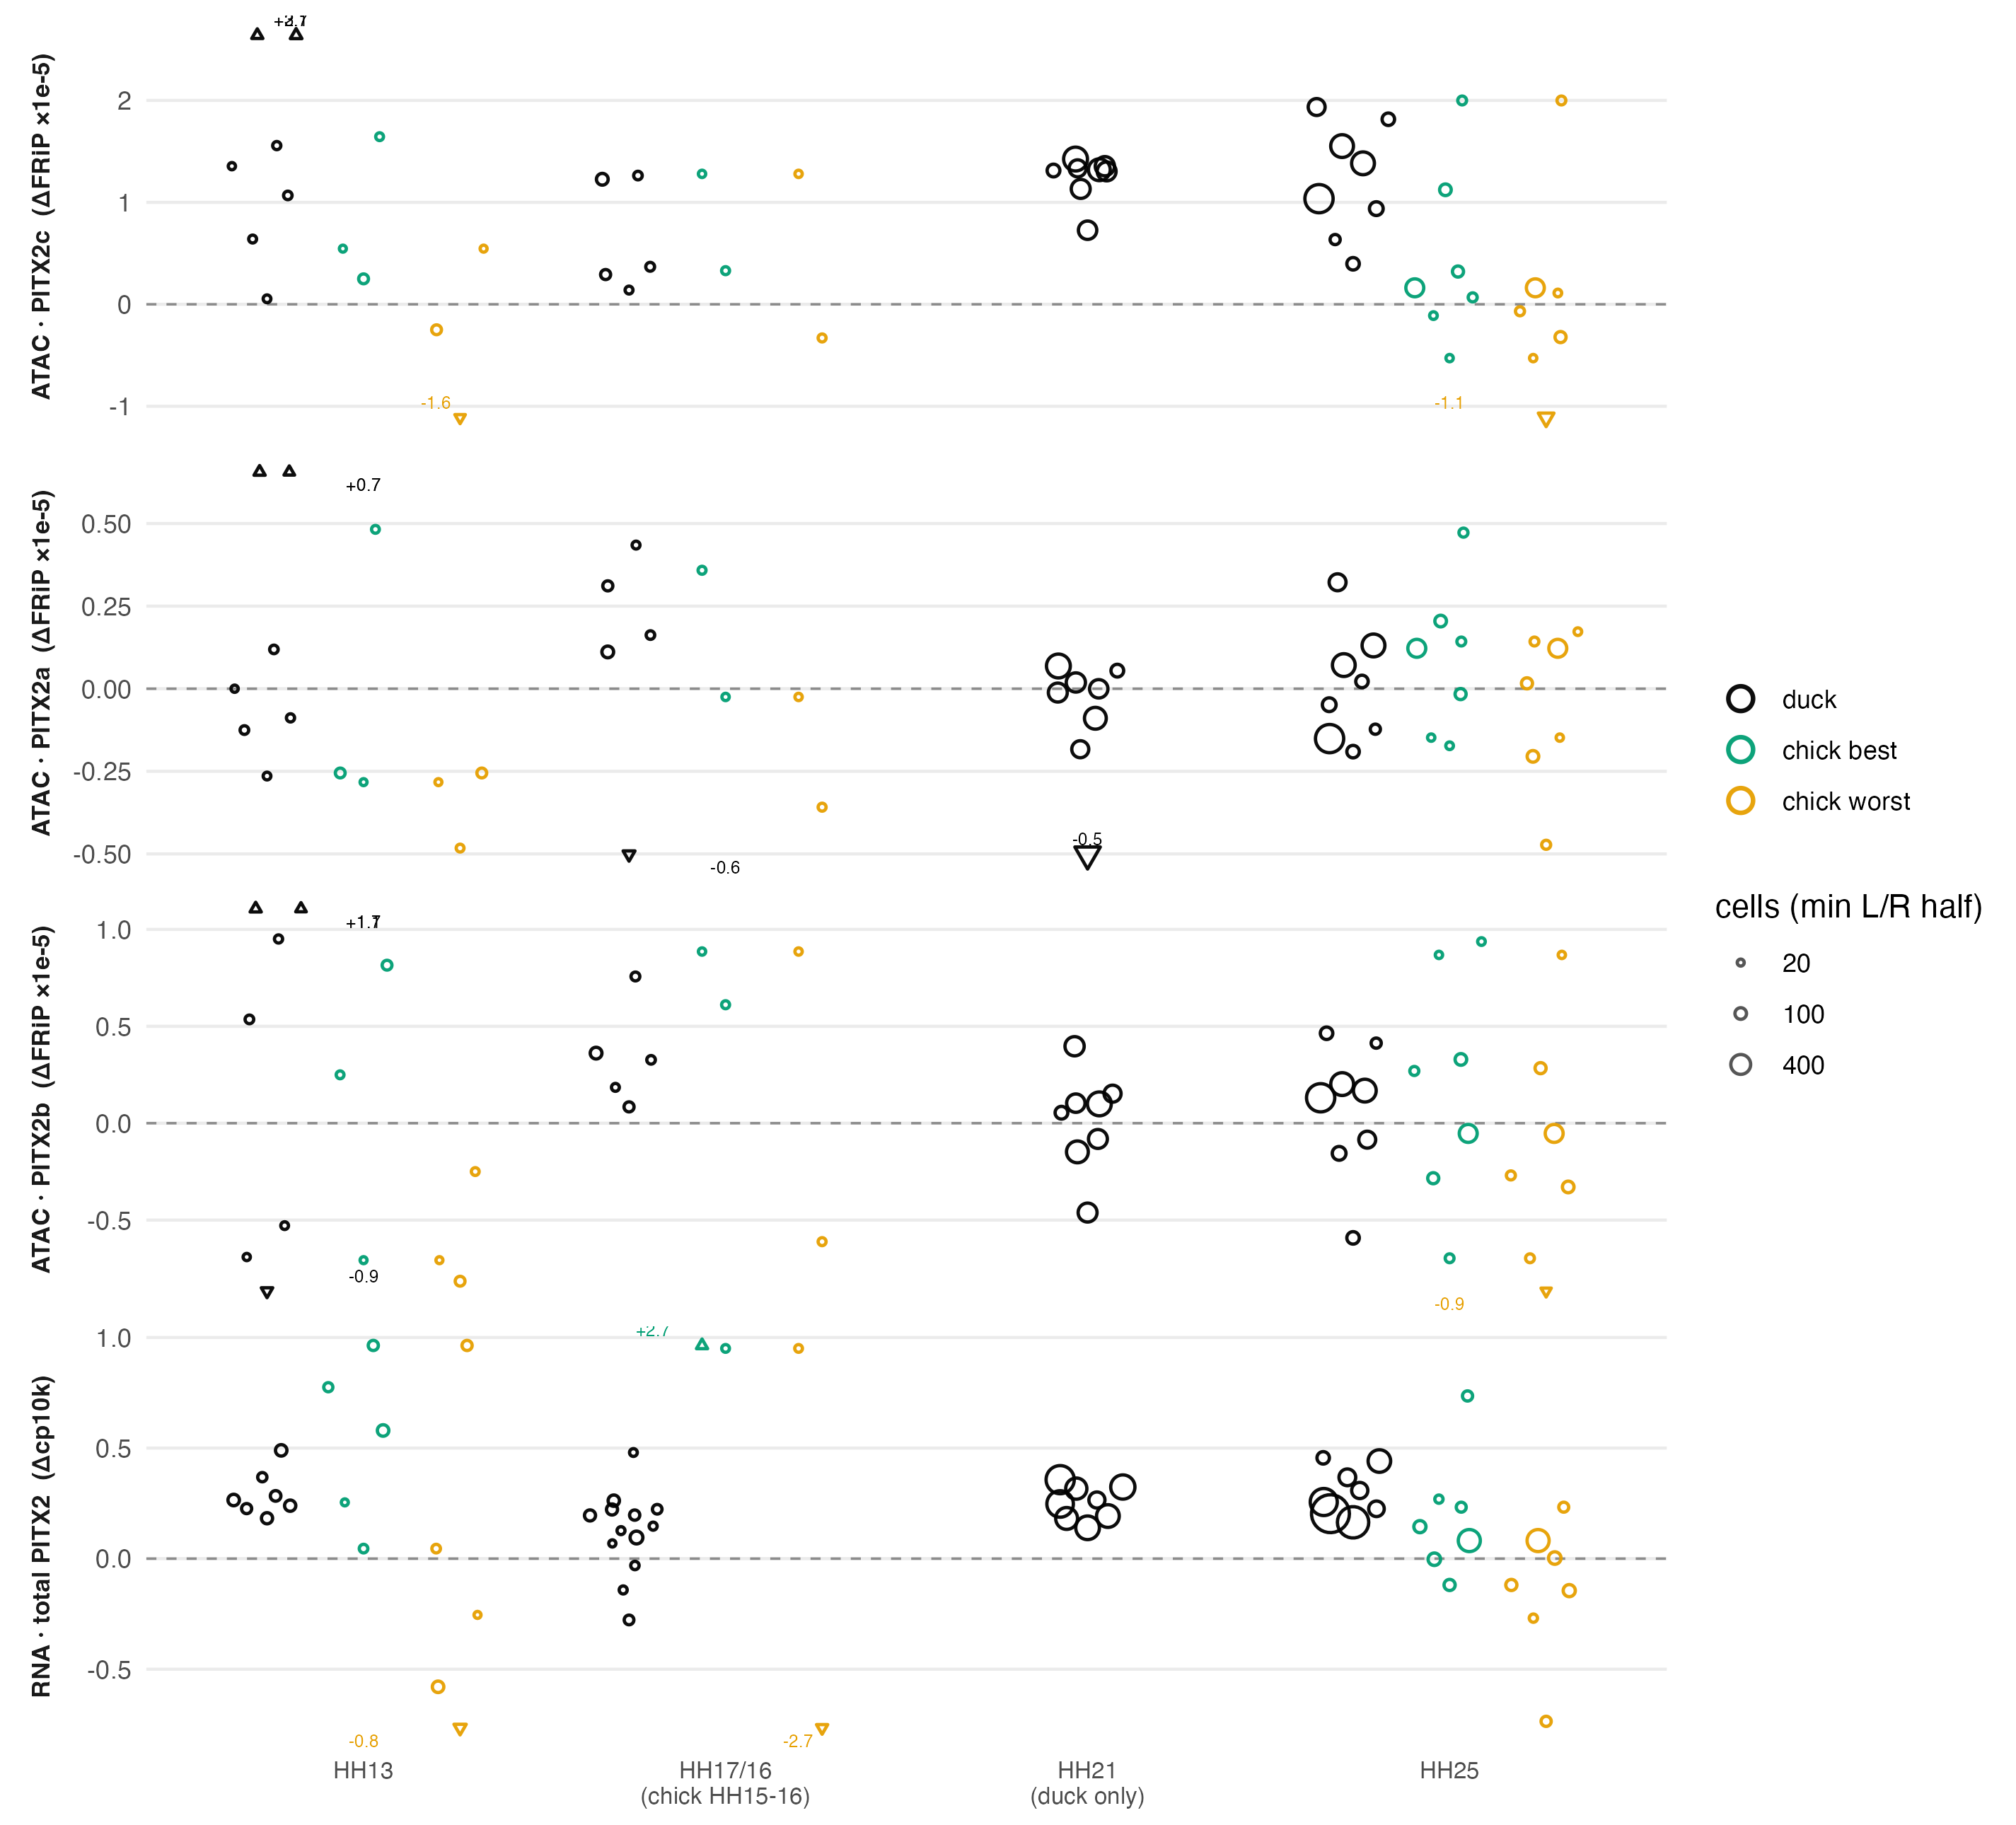

This chart was generated by the following R code:
#!/usr/bin/env Rscript
# figS04 panel G — cross-species PITX2 isoform × modality per-stage L/R beeswarm (the ORIENTED
# supplement to fig04 panel B's orientation-free magnitude: "here is how it resolves once an L/R
# orientation is assigned", with the chick best/worst design-legal envelope so chick cannot be
# over-claimed positive).  PITX2a and PITX2b shown SEPARATELY — the chick galGal6a GTF annotates
# all three isoforms and the ATAC peaks resolve a vs b, so the earlier pooled "PITX2a/b" was a
# presentation choice, not an annotation limit.
#
# Duck (d2n sides at the HH17/16 trough) vs chick best/worst design-legal envelope, ventral
# splanchnic (syrinx-precursor) pool.  FOUR rows:
#   ATAC PITX2c  — DIRECTION / laterality (the asymmetric, NODAL-primed/memory isoform)
#   ATAC PITX2a  — BMP/SMAD5 cis-anchor; expected BILATERAL (bilateral BMP input)
#   ATAC PITX2b  — bystander; expected BILATERAL (within-locus control)
#   RNA  total   — FISH/HCR-comparable LEVEL (two-wave / HH17 trough)
# Point AREA ∝ min(n_L,n_R) cells; open circles, border = group; off-scale ▲▼ with true value.
# Data: figures/data/chick_control/xspecies_pitx2_isoform_laterality.tsv (built by
#   pipeline/chick/build_isoform_data.py).
#
#   conda run -n duckfig Rscript figures/figS04/panel_G_xspecies_isoform.R
suppressPackageStartupMessages({library(tidyverse); library(ggbeeswarm)})

HERE <- dirname(sub("--file=", "", grep("--file=", commandArgs(trailingOnly = FALSE), value = TRUE)))
TSV <- file.path(HERE, "..", "data", "chick_control", "xspecies_pitx2_isoform_laterality.tsv")
df <- read_tsv(TSV, show_col_types = FALSE)

df <- df %>% mutate(panel = case_when(
  modality == "ATAC" & isoform == "PITX2c" ~ "ATAC · PITX2c  (ΔFRiP ×1e-5)",
  modality == "ATAC" & isoform == "PITX2a" ~ "ATAC · PITX2a  (ΔFRiP ×1e-5)",
  modality == "ATAC" & isoform == "PITX2b" ~ "ATAC · PITX2b  (ΔFRiP ×1e-5)",
  modality == "RNA"  & isoform == "total"  ~ "RNA · total PITX2  (Δcp10k)",
  TRUE ~ NA_character_))
if (any(is.na(df$panel))) stop("unmapped (modality,isoform): ",
  paste(unique(paste(df$modality, df$isoform)[is.na(df$panel)]), collapse = ", "))

panel_lev <- c("ATAC · PITX2c  (ΔFRiP ×1e-5)", "ATAC · PITX2a  (ΔFRiP ×1e-5)",
               "ATAC · PITX2b  (ΔFRiP ×1e-5)", "RNA · total PITX2  (Δcp10k)")
panel_lev <- panel_lev[panel_lev %in% df$panel]
stage_lab <- c("HH13" = "HH13", "HH17/16" = "HH17/16\n(chick HH15-16)",
               "HH21" = "HH21\n(duck only)", "HH25" = "HH25")
grp_lev <- c("duck", "chick best", "chick worst")
df <- df %>% mutate(panel = factor(panel, levels = panel_lev),
                    stage = factor(stage, levels = names(stage_lab)),
                    group = factor(group, levels = grp_lev))

# per-PANEL clamp (each panel its own units/scale) -> a few off-scale points become edge ▲/▼.
clamp <- df %>% group_by(panel) %>%
  summarise(lo = pmin(quantile(signed, 0.02, names = FALSE), -0.05),
            hi = pmax(quantile(signed, 0.98, names = FALSE),  0.05), .groups = "drop")
df <- df %>% left_join(clamp, by = "panel") %>%
  mutate(pshape = case_when(signed > hi ~ "hi", signed < lo ~ "lo", TRUE ~ "in"),
         yplot = pmin(pmax(signed, lo), hi))
off <- df %>% filter(pshape != "in")
rng <- clamp %>% pivot_longer(c(lo, hi), values_to = "y") %>%
  crossing(stage = factor("HH13", levels = names(stage_lab)))

okabe <- c("duck" = "#000000", "chick best" = "#009E73", "chick worst" = "#E69F00")

p <- ggplot(df, aes(stage, yplot, color = group, group = group)) +
  geom_hline(yintercept = 0, linetype = "dashed", color = "grey55", linewidth = 0.4) +
  geom_blank(data = rng, aes(stage, y), inherit.aes = FALSE) +
  geom_quasirandom(aes(size = n_cells, shape = pshape), dodge.width = 0.8,
                   width = 0.13, alpha = 0.95, stroke = 0.8) +
  geom_text(data = off, aes(label = sprintf("%+.1f", signed)), position = position_dodge(0.8),
            vjust = ifelse(off$pshape == "hi", -0.7, 1.5), size = 2.1, show.legend = FALSE) +
  facet_grid(panel ~ ., scales = "free_y", switch = "y") +
  scale_x_discrete(labels = stage_lab) +
  scale_color_manual(values = okabe) +
  scale_shape_manual(values = c("in" = 1, "hi" = 2, "lo" = 6), guide = "none") +
  scale_size_area(max_size = 5.5, breaks = c(20, 100, 400), name = "cells (min L/R half)") +
  labs(x = NULL, y = NULL, color = NULL) +
  guides(color = guide_legend(override.aes = list(size = 3.2, shape = 1, stroke = 1.1)),
         size = guide_legend(override.aes = list(shape = 1, color = "grey30"))) +
  theme_minimal(base_size = 11) +
  theme(strip.placement = "outside",
        strip.text.y.left = element_text(angle = 90, face = "bold", size = 8.5),
        panel.grid.minor = element_blank(), panel.grid.major.x = element_blank(),
        legend.position = "right", axis.text.x = element_text(size = 8))

png_dev <- if (requireNamespace("ragg", quietly = TRUE)) ragg::agg_png else
  function(filename, ...) grDevices::png(filename, ..., type = "cairo")
ggsave(file.path(HERE, "panel_G_xspecies_isoform.png"), p, width = 9.5, height = 8.6,
       units = "in", dpi = 300, device = png_dev)  # 300 = composite.py resolution (matches every sibling panel)
cat(sprintf("wrote panel_G_xspecies_isoform.png (%d panels, %d off-scale)\n",
            length(panel_lev), nrow(off)))
